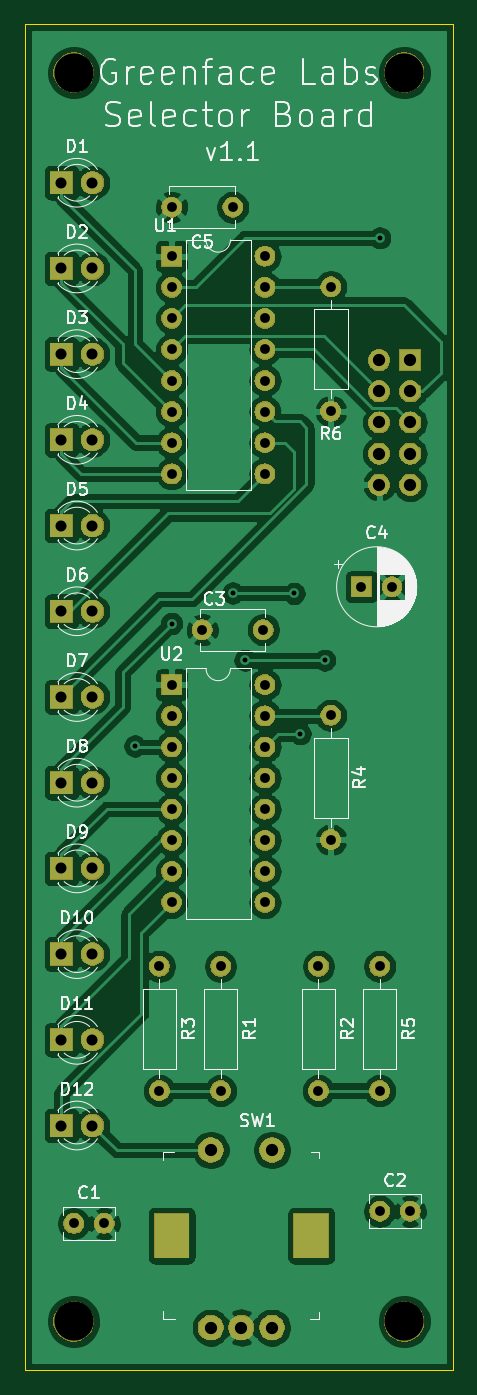
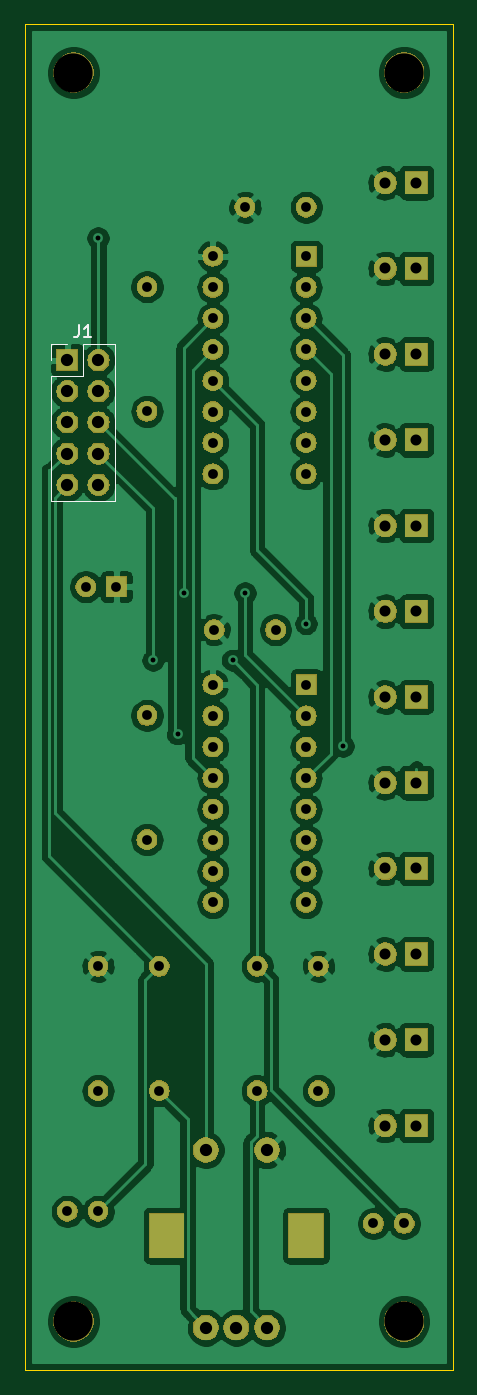
Circuit board: 11 layer files. Board 35.0 x 110.0 mm.
- bottom_copper: selector-B_Cu.gbr (156042 bytes)
- bottom_mask: selector-B_Mask.gbr (88578 bytes)
- paste: selector-B_Paste.gbr (490 bytes)
- bottom_silk: selector-B_SilkS.gbr (1235 bytes)
- outline: selector-Edge_Cuts.gbr (677 bytes)
- top_copper: selector-F_Cu.gbr (157409 bytes)
- top_mask: selector-F_Mask.gbr (88578 bytes)
- paste: selector-F_Paste.gbr (490 bytes)
- top_silk: selector-F_SilkS.gbr (43642 bytes)
- drill: selector-NPTH.drl (348 bytes)
- drill: selector-PTH.drl (2040 bytes)

=== bottom_copper: selector-B_Cu.gbr (156042 bytes, source omitted) ===
=== bottom_mask: selector-B_Mask.gbr (88578 bytes, source omitted) ===
=== paste: selector-B_Paste.gbr ===
G04 #@! TF.GenerationSoftware,KiCad,Pcbnew,(5.1.2)-1*
G04 #@! TF.CreationDate,2019-06-04T09:14:30-07:00*
G04 #@! TF.ProjectId,selector,73656c65-6374-46f7-922e-6b696361645f,rev?*
G04 #@! TF.SameCoordinates,Original*
G04 #@! TF.FileFunction,Paste,Bot*
G04 #@! TF.FilePolarity,Positive*
%FSLAX46Y46*%
G04 Gerber Fmt 4.6, Leading zero omitted, Abs format (unit mm)*
G04 Created by KiCad (PCBNEW (5.1.2)-1) date 2019-06-04 09:14:30*
%MOMM*%
%LPD*%
G04 APERTURE LIST*
G04 APERTURE END LIST*
M02*

=== bottom_silk: selector-B_SilkS.gbr ===
G04 #@! TF.GenerationSoftware,KiCad,Pcbnew,(5.1.2)-1*
G04 #@! TF.CreationDate,2019-06-04T09:14:30-07:00*
G04 #@! TF.ProjectId,selector,73656c65-6374-46f7-922e-6b696361645f,rev?*
G04 #@! TF.SameCoordinates,Original*
G04 #@! TF.FileFunction,Legend,Bot*
G04 #@! TF.FilePolarity,Positive*
%FSLAX46Y46*%
G04 Gerber Fmt 4.6, Leading zero omitted, Abs format (unit mm)*
G04 Created by KiCad (PCBNEW (5.1.2)-1) date 2019-06-04 09:14:30*
%MOMM*%
%LPD*%
G04 APERTURE LIST*
%ADD10C,0.120000*%
%ADD11C,0.150000*%
G04 APERTURE END LIST*
D10*
X92830000Y-98990000D02*
X87630000Y-98990000D01*
X92830000Y-88770000D02*
X92830000Y-98990000D01*
X87630000Y-86170000D02*
X87630000Y-98990000D01*
X92830000Y-88770000D02*
X90230000Y-88770000D01*
X90230000Y-88770000D02*
X90230000Y-86170000D01*
X90230000Y-86170000D02*
X87630000Y-86170000D01*
X92830000Y-87500000D02*
X92830000Y-86170000D01*
X92830000Y-86170000D02*
X91500000Y-86170000D01*
D11*
X90563333Y-84622380D02*
X90563333Y-85336666D01*
X90610952Y-85479523D01*
X90706190Y-85574761D01*
X90849047Y-85622380D01*
X90944285Y-85622380D01*
X89563333Y-85622380D02*
X90134761Y-85622380D01*
X89849047Y-85622380D02*
X89849047Y-84622380D01*
X89944285Y-84765238D01*
X90039523Y-84860476D01*
X90134761Y-84908095D01*
M02*

=== outline: selector-Edge_Cuts.gbr ===
G04 #@! TF.GenerationSoftware,KiCad,Pcbnew,(5.1.2)-1*
G04 #@! TF.CreationDate,2019-06-04T09:14:30-07:00*
G04 #@! TF.ProjectId,selector,73656c65-6374-46f7-922e-6b696361645f,rev?*
G04 #@! TF.SameCoordinates,Original*
G04 #@! TF.FileFunction,Profile,NP*
%FSLAX46Y46*%
G04 Gerber Fmt 4.6, Leading zero omitted, Abs format (unit mm)*
G04 Created by KiCad (PCBNEW (5.1.2)-1) date 2019-06-04 09:14:30*
%MOMM*%
%LPD*%
G04 APERTURE LIST*
%ADD10C,0.100000*%
G04 APERTURE END LIST*
D10*
X95000000Y-170000000D02*
X60000000Y-170000000D01*
X95000000Y-60000000D02*
X95000000Y-170000000D01*
X60000000Y-60000000D02*
X95000000Y-60000000D01*
X60000000Y-170000000D02*
X60000000Y-60000000D01*
M02*

=== top_copper: selector-F_Cu.gbr (157409 bytes, source omitted) ===
=== top_mask: selector-F_Mask.gbr (88578 bytes, source omitted) ===
=== paste: selector-F_Paste.gbr ===
G04 #@! TF.GenerationSoftware,KiCad,Pcbnew,(5.1.2)-1*
G04 #@! TF.CreationDate,2019-06-04T09:14:30-07:00*
G04 #@! TF.ProjectId,selector,73656c65-6374-46f7-922e-6b696361645f,rev?*
G04 #@! TF.SameCoordinates,Original*
G04 #@! TF.FileFunction,Paste,Top*
G04 #@! TF.FilePolarity,Positive*
%FSLAX46Y46*%
G04 Gerber Fmt 4.6, Leading zero omitted, Abs format (unit mm)*
G04 Created by KiCad (PCBNEW (5.1.2)-1) date 2019-06-04 09:14:30*
%MOMM*%
%LPD*%
G04 APERTURE LIST*
G04 APERTURE END LIST*
M02*

=== top_silk: selector-F_SilkS.gbr (43642 bytes, source omitted) ===
=== drill: selector-NPTH.drl ===
M48
; DRILL file {KiCad (5.1.2)-1} date 6/4/2019 9:14:29 AM
; FORMAT={-:-/ absolute / inch / decimal}
; #@! TF.CreationDate,2019-06-04T09:14:29-07:00
; #@! TF.GenerationSoftware,Kicad,Pcbnew,(5.1.2)-1
; #@! TF.FileFunction,NonPlated,1,2,NPTH
FMAT,2
INCH
T1C0.1260
%
G90
G05
T1
X3.5827Y-6.5354
X2.5197Y-6.5354
X3.5827Y-2.5197
X2.5197Y-2.5197
T0
M30

=== drill: selector-PTH.drl ===
M48
; DRILL file {KiCad (5.1.2)-1} date 6/4/2019 9:14:29 AM
; FORMAT={-:-/ absolute / inch / decimal}
; #@! TF.CreationDate,2019-06-04T09:14:29-07:00
; #@! TF.GenerationSoftware,Kicad,Pcbnew,(5.1.2)-1
; #@! TF.FileFunction,Plated,1,2,PTH
FMAT,2
INCH
T1C0.0157
T2C0.0315
T3C0.0354
T4C0.0394
T5C0.0709
%
G90
G05
T1
X2.7165Y-4.685
X2.8346Y-4.2913
X3.0315Y-4.1929
X3.0709Y-4.4094
X3.2283Y-4.1945
X3.248Y-4.6457
X3.3268Y-4.4094
X3.5039Y-3.0512
T2
X2.5197Y-6.2205
X2.6181Y-6.2205
X3.3465Y-4.5866
X3.3465Y-4.9866
X3.3465Y-3.2087
X3.3465Y-3.6087
X2.9921Y-5.3937
X2.9921Y-5.7937
X2.9331Y-4.311
X3.1299Y-4.311
X2.8346Y-4.4882
X2.8346Y-4.5882
X2.8346Y-4.6882
X2.8346Y-4.7882
X2.8346Y-4.8882
X2.8346Y-4.9882
X2.8346Y-5.0882
X2.8346Y-5.1882
X3.1346Y-4.4882
X3.1346Y-4.5882
X3.1346Y-4.6882
X3.1346Y-4.7882
X3.1346Y-4.8882
X3.1346Y-4.9882
X3.1346Y-5.0882
X3.1346Y-5.1882
X3.4449Y-4.1732
X3.5433Y-4.1732
X3.5039Y-5.3937
X3.5039Y-5.7937
X2.8346Y-3.1102
X2.8346Y-3.2102
X2.8346Y-3.3102
X2.8346Y-3.4102
X2.8346Y-3.5102
X2.8346Y-3.6102
X2.8346Y-3.7102
X2.8346Y-3.8102
X3.1346Y-3.1102
X3.1346Y-3.2102
X3.1346Y-3.3102
X3.1346Y-3.4102
X3.1346Y-3.5102
X3.1346Y-3.6102
X3.1346Y-3.7102
X3.1346Y-3.8102
X2.8346Y-2.9528
X3.0315Y-2.9528
X2.7953Y-5.3937
X2.7953Y-5.7937
X3.5039Y-6.1811
X3.6024Y-6.1811
X3.3071Y-5.3937
X3.3071Y-5.7937
T3
X2.4803Y-5.6299
X2.5803Y-5.6299
X2.4803Y-2.874
X2.5803Y-2.874
X2.4803Y-3.4252
X2.5803Y-3.4252
X2.4803Y-4.8031
X2.5803Y-4.8031
X2.4803Y-4.252
X2.5803Y-4.252
X2.4803Y-5.9055
X2.5803Y-5.9055
X2.4803Y-3.1496
X2.5803Y-3.1496
X2.4803Y-3.7008
X2.5803Y-3.7008
X2.4803Y-3.9764
X2.5803Y-3.9764
X2.4803Y-5.3543
X2.5803Y-5.3543
X2.4803Y-5.0787
X2.5803Y-5.0787
X2.4803Y-4.5276
X2.5803Y-4.5276
T4
X2.9606Y-5.9843
X2.9606Y-6.5551
X3.0591Y-6.5551
X3.1575Y-5.9843
X3.1575Y-6.5551
X3.5024Y-3.4449
X3.5024Y-3.5449
X3.5024Y-3.6449
X3.5024Y-3.7449
X3.5024Y-3.8449
X3.6024Y-3.4449
X3.6024Y-3.5449
X3.6024Y-3.6449
X3.6024Y-3.7449
X3.6024Y-3.8449
T5
G00X2.8346Y-6.2441
M15
G01X2.8346Y-6.2756
M16
G05
G00X3.2835Y-6.2441
M15
G01X3.2835Y-6.2756
M16
G05
T0
M30

